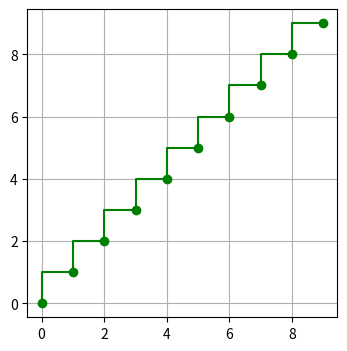
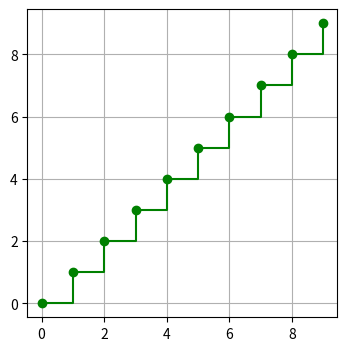
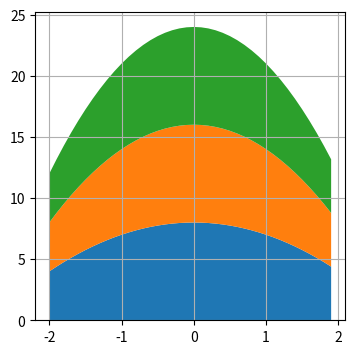
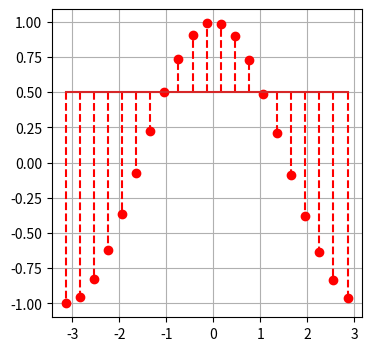
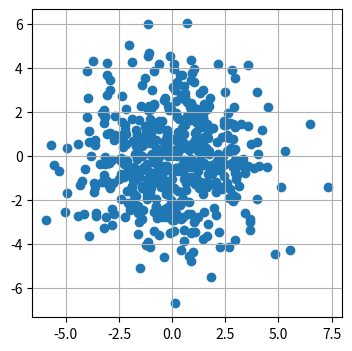
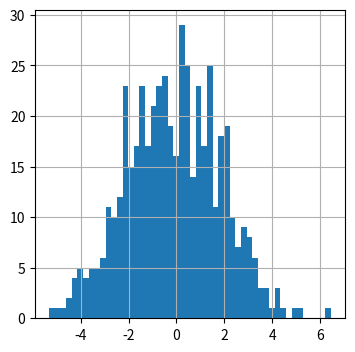

The script that saved these images, in order:
import numpy as np
import matplotlib.pyplot as plt

#Step
fig = plt.figure(figsize=(4, 4))
ax = fig.add_subplot()

x = np.arange(0, 10)
ax.step(x, x, '-go')
ax.grid()

plt.show()

fig = plt.figure(figsize=(4, 4))
ax = fig.add_subplot()

x = np.arange(0, 10)
ax.step(x, x, '-go', where='post')
ax.grid()

plt.show()

#Stack
fig = plt.figure(figsize=(4, 4))
ax = fig.add_subplot()

x = np.arange(-2, 2, 0.1)
y1 = np.array([-y**2 for y in x]) + 8
y2 = np.array([-y**2 for y in x]) + 8
y3 = np.array([-y**2 for y in x]) + 8
ax.stackplot(x, y1, y2, y3)

ax.grid()

plt.show()

#Stem
fig = plt.figure(figsize=(4, 4))
ax = fig.add_subplot()

x = np.arange(-np.pi, np.pi, 0.3)
ax.stem(x, np.cos(x), '--r', bottom=0.5)
ax.grid()
plt.show()

#Scatter
fig = plt.figure(figsize=(4, 4))
ax = fig.add_subplot()

x = np.random.normal(0, 2, 500)
y = np.random.normal(0, 2, 500)

ax.scatter(x, y)
ax.grid()
plt.show()

#Hist
fig = plt.figure(figsize=(4, 4))
ax = fig.add_subplot()

y = np.random.normal(0, 2, 500)
ax.hist(y, 50)
ax.grid()
plt.show()
